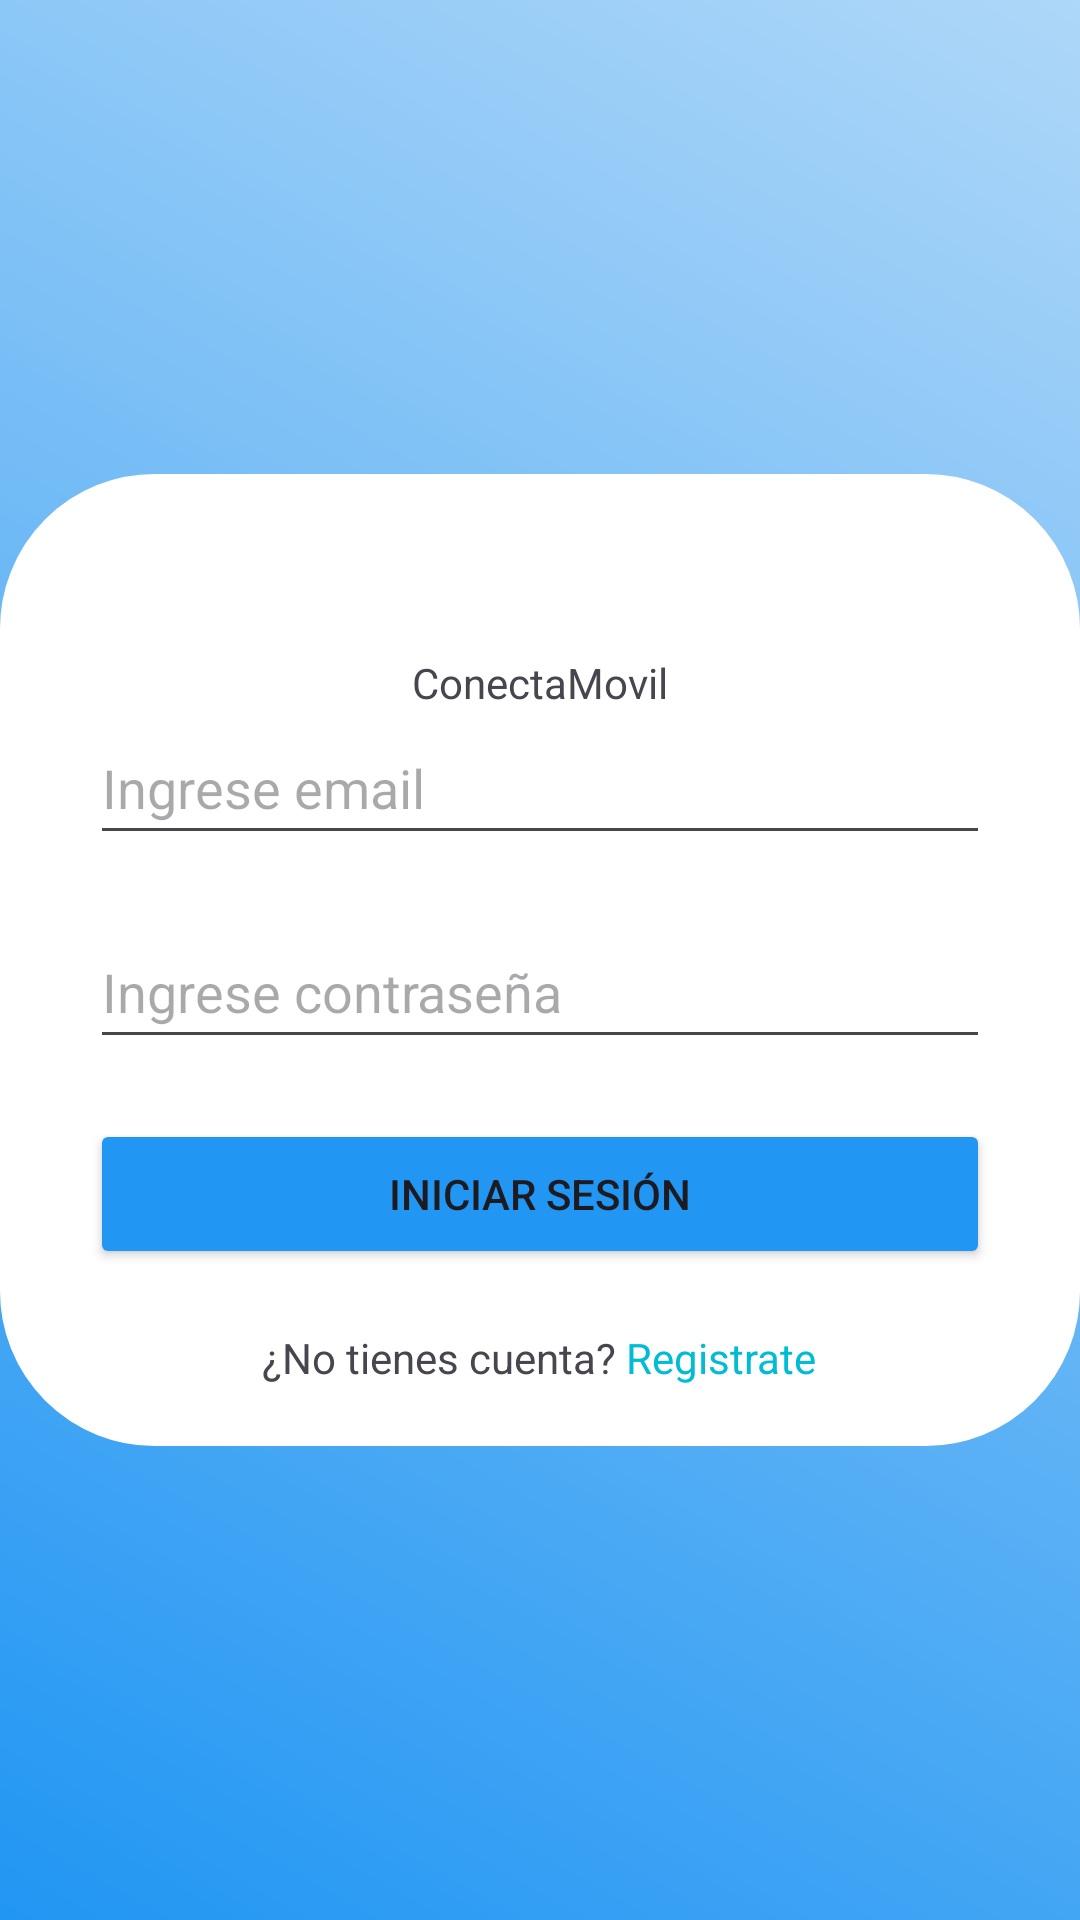

Android layout source for this screen:
<!-- AndroidManifest.xml: application theme Theme.ConectaMovil -->
<!-- res/layout/activity_login.xml -->
<?xml version="1.0" encoding="utf-8"?>
<RelativeLayout xmlns:android="http://schemas.android.com/apk/res/android"
    xmlns:app="http://schemas.android.com/apk/res-auto"
    xmlns:tools="http://schemas.android.com/tools"
    android:layout_width="match_parent"
    android:layout_height="match_parent"
    android:background="@drawable/degradado"
    tools:context=".LoginActivity">

    <LinearLayout
        android:layout_width="360dp"
        android:layout_height="wrap_content"
        android:layout_centerInParent="true"
        android:background="@drawable/bordes_redondos"
        android:orientation="vertical">

        <ImageView
            android:layout_width="wrap_content"
            android:layout_height="wrap_content"
            android:layout_gravity="center_horizontal"
            android:layout_marginTop="30dp"
            android:contentDescription="@string/todo"
            android:src="@drawable/ic_launcher_background" />

        <TextView
            android:layout_width="wrap_content"
            android:layout_height="wrap_content"
            android:layout_gravity="center_horizontal"
            android:layout_marginTop="30dp"
            android:text="ConectaMovil" />

        <EditText
            android:id="@+id/txtUsuarioEmail"
            android:layout_width="300dp"
            android:layout_height="48dp"
            android:layout_gravity="center_horizontal"
            android:layout_marginBottom="20dp"
            android:hint="@string/ingrese_usuario_o_email" />

        <EditText
            android:id="@+id/txtContrasena"
            android:layout_width="300dp"
            android:layout_height="48dp"
            android:layout_gravity="center_horizontal"
            android:layout_marginBottom="20dp"
            android:hint="@string/ingrese_contrase_a" />

        <Button
            android:id="@+id/btnInicio"
            android:layout_width="300dp"
            android:layout_height="50dp"
            android:layout_gravity="center_horizontal"
            android:layout_marginBottom="20dp"
            android:backgroundTint="#2196F3"
            android:text="Iniciar sesión" />

        <LinearLayout
            android:layout_width="wrap_content"
            android:layout_height="wrap_content"
            android:layout_gravity="center"
            android:layout_marginBottom="20dp"
            android:orientation="horizontal">

            <TextView
                android:layout_width="wrap_content"
                android:layout_height="wrap_content"
                android:text="¿No tienes cuenta?" />

            <TextView
                android:id="@+id/txtRegistro"
                android:layout_width="wrap_content"
                android:layout_height="wrap_content"
                android:textColor="@color/blue"
                android:text=" Registrate"
                android:clickable="true"/>

        </LinearLayout>

    </LinearLayout>
</RelativeLayout>
<!-- resources referenced by this layout -->
<resources>
  <color name="blue">#00BCD4</color>
  <!-- drawable bordes_redondos (drawable) -->
  <?xml version="1.0" encoding="utf-8"?>
  <shape xmlns:android="http://schemas.android.com/apk/res/android"
          android:shape="rectangle">
          <corners android:radius="50dip" />
          <stroke android:width="3dip" android:color="#ffffff" />
          <solid android:color="@color/white" />
  
  </shape>
  <!-- drawable degradado (drawable) -->
  <?xml version="1.0" encoding="utf-8"?>
  <shape xmlns:android="http://schemas.android.com/apk/res/android">
      <gradient
          android:type="linear"
          android:angle="45"
          android:startColor="#2196F3"
          android:endColor="#AED7F8" />
  
  </shape>
  <string name="ingrese_contrase_a">Ingrese contraseña</string>
  <string name="ingrese_usuario_o_email">Ingrese email</string>
  <string name="todo">TODO</string>
  <style name="Theme.ConectaMovil" parent="Base.Theme.ConectaMovil" />
  <color name="white">#FFFFFFFF</color>
  <style name="Base.Theme.ConectaMovil" parent="Theme.Material3.DayNight.NoActionBar">
  
              <item name="colorPrimary">@color/blue</item>
      </style>
</resources>
